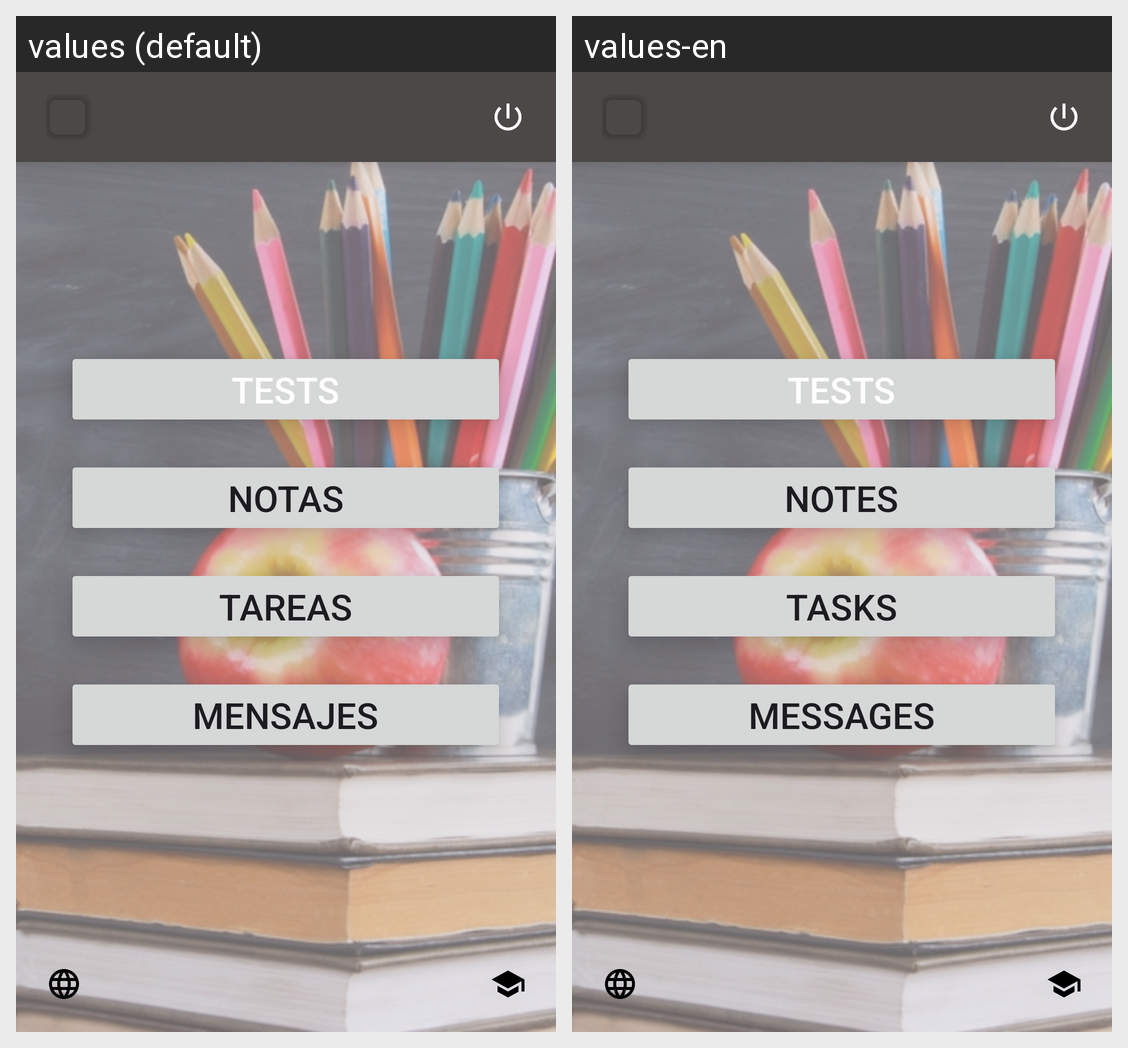

The Android screen above is rendered under two locales of the same app. Produce the string resources it draws, with the default and per-locale values.
Android screen res/layout/mainmenu_screen.xml rendered under 2 locales, left to right: values (default), values-en. Device: Nexus 5 (rendered at 1080×1920; each locale shown at half size, 540×960, under a caption strip naming it); theme Theme.AppleTreeApp.
Strings drawn on this screen, with the default value and each locale's value (text and hints the layout hard-codes, and strings that could not be matched under every locale, appear in the picture but are not listed):

quizzesButton_text
  values: Tests
  values-en: Tests

notesButton_text
  values: Notas
  values-en: Notes

tasksButton_text
  values: Tareas
  values-en: Tasks

messagesButton_text
  values: Mensajes
  values-en: Messages
